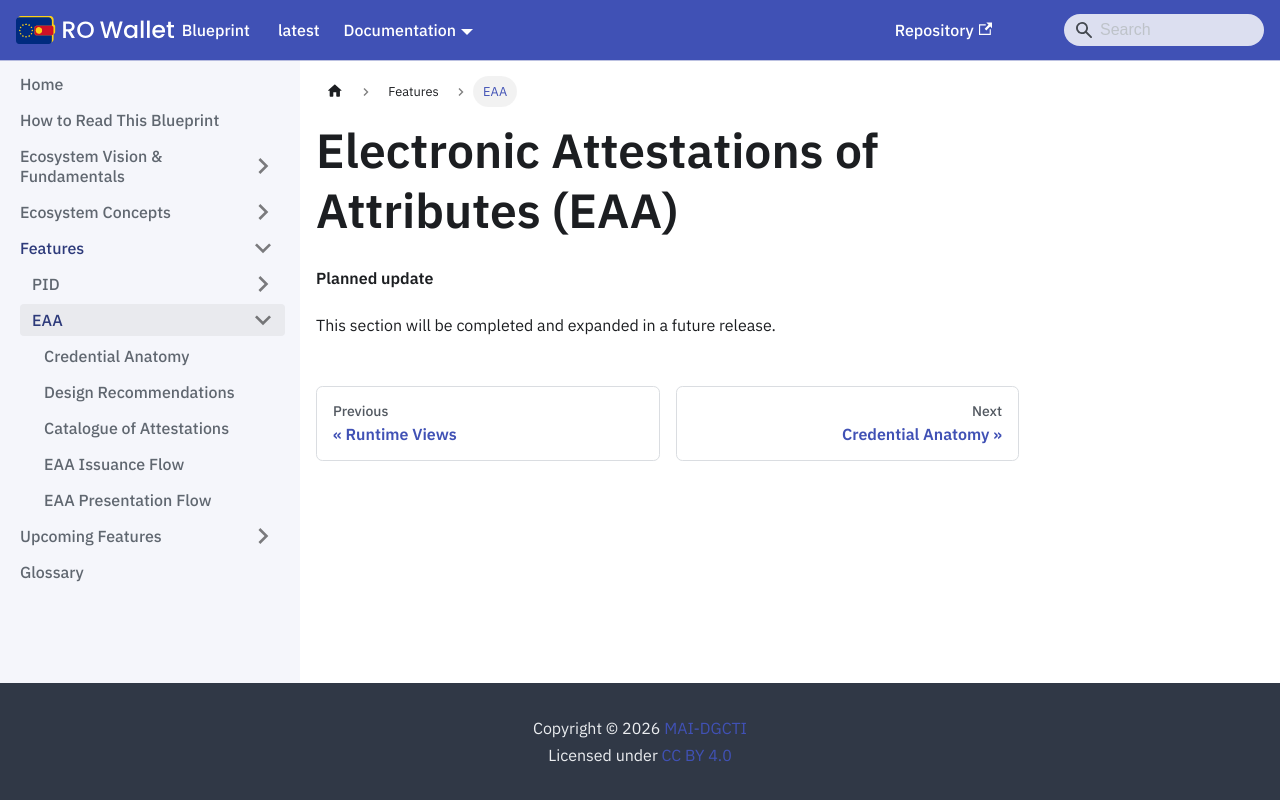

repository: Ministerul-Afacerilor-Interne/rowallet-blueprint · page: content/features/EAA/index.html · generator: docusaurus

---
format: md
---
<!-- RO modification: Electronic Attestations of Attributes (EAA) -->
# Electronic Attestations of Attributes (EAA)

<!-- Removed in RO Wallet -- not part of this release; the chapter follows in a later release -->

**Planned update**

This section will be completed and expanded in a future release.
